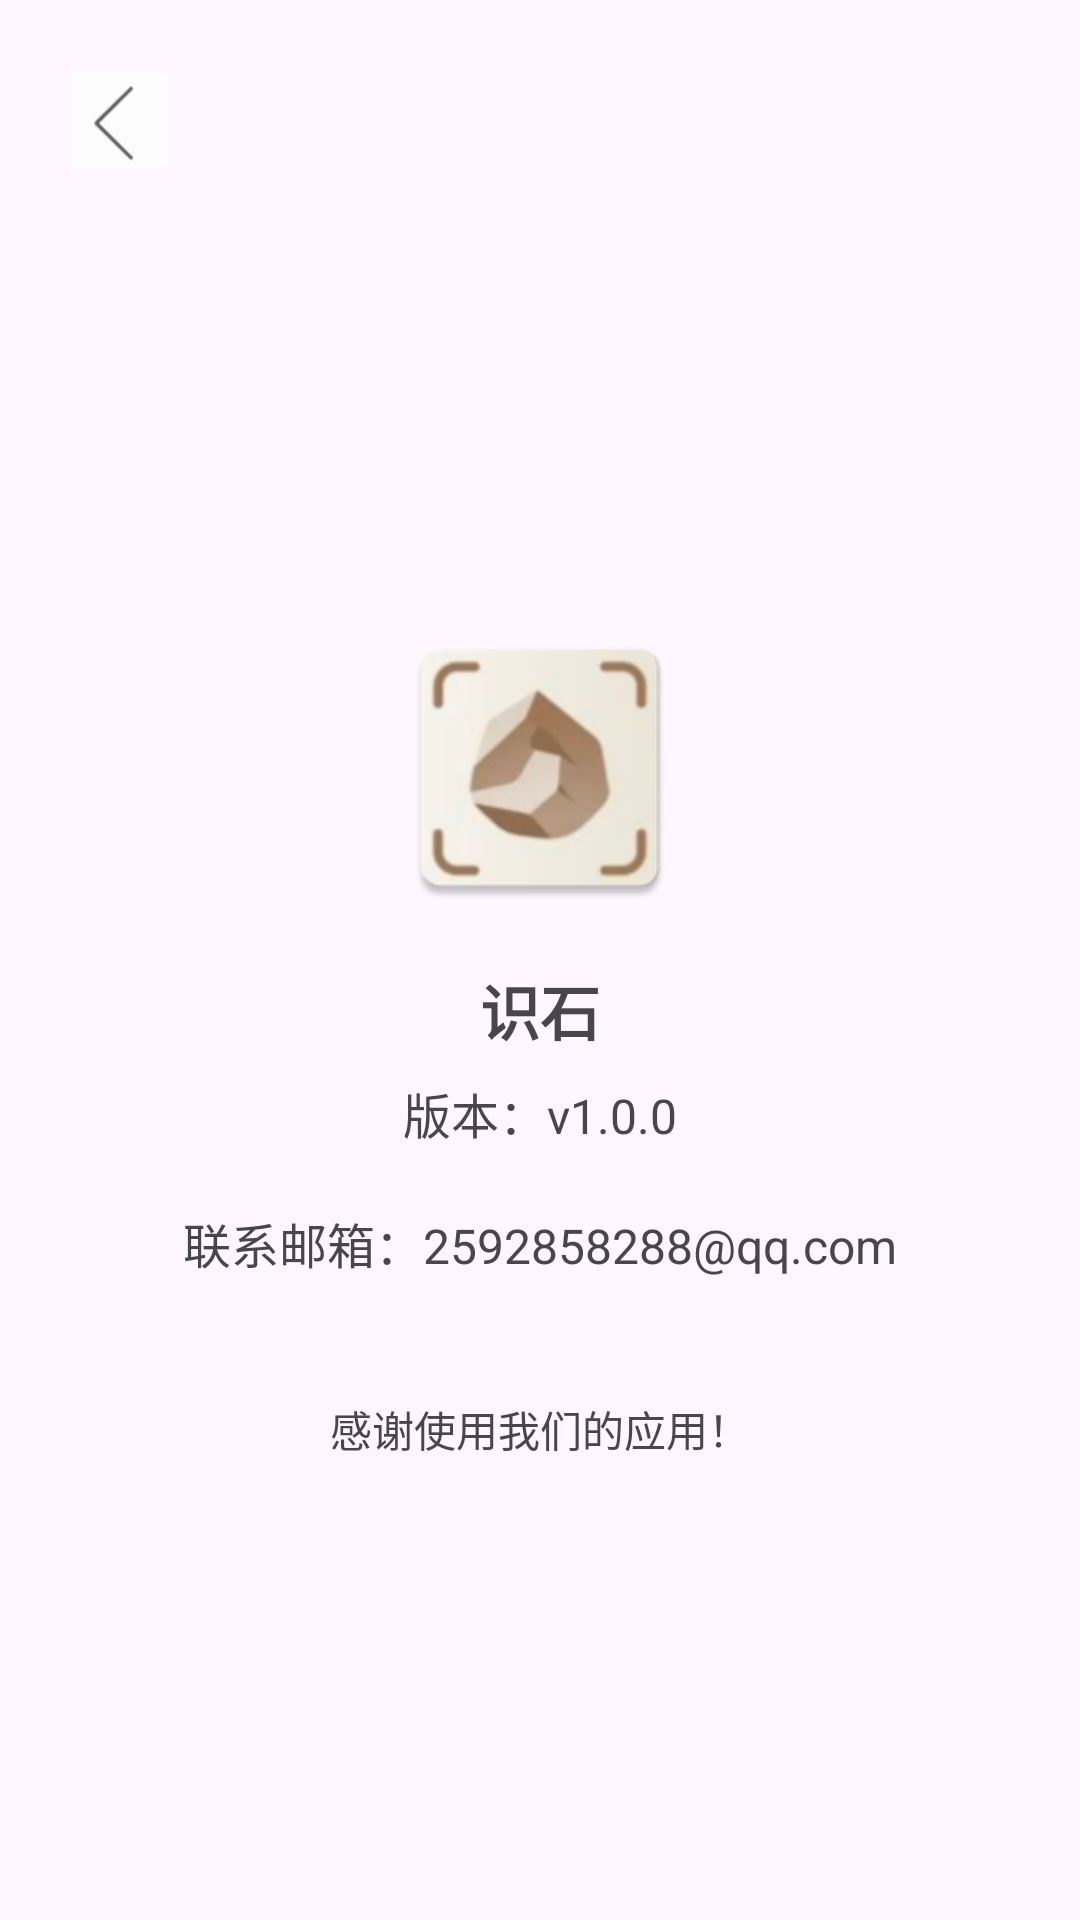

This screen was rendered from an Android layout file. Write that file and the resources it references.
<!-- AndroidManifest.xml: application theme Theme.Rock -->
<!-- res/layout/activity_about_us.xml -->
<RelativeLayout xmlns:android="http://schemas.android.com/apk/res/android"
    android:layout_width="match_parent"
    android:layout_height="match_parent"
    android:padding="24dp">

    
    <ImageView
        android:id="@+id/iv_close"
        android:layout_width="32dp"
        android:layout_height="32dp"
        android:src="@drawable/ic_return"
        android:layout_alignParentStart="true"
        android:layout_alignParentTop="true"
        android:contentDescription="返回" />

    
    <LinearLayout
        android:layout_width="match_parent"
        android:layout_height="wrap_content"
        android:orientation="vertical"
        android:gravity="center"
        android:layout_below="@id/iv_close"
        android:layout_marginTop="150dp">

        
        <ImageView
            android:id="@+id/iv_app_logo"
            android:layout_width="100dp"
            android:layout_height="100dp"
            android:src="@mipmap/ic_launcher"
            android:contentDescription="App Logo" />

        
        <TextView
            android:id="@+id/tv_app_name"
            android:layout_width="wrap_content"
            android:layout_height="wrap_content"
            android:text="@string/app_name"
            android:textSize="20sp"
            android:textStyle="bold"
            android:layout_marginTop="16dp"/>

        
        <TextView
            android:id="@+id/tv_version"
            android:layout_width="wrap_content"
            android:layout_height="wrap_content"
            android:text="版本：v1.0.0"
            android:textSize="16sp"
            android:layout_marginTop="8dp"/>

        
        <TextView
            android:id="@+id/tv_contact"
            android:layout_width="wrap_content"
            android:layout_height="wrap_content"
            android:text="联系邮箱：2592858288@qq.com"
            android:textSize="16sp"
            android:gravity="center"
            android:layout_marginTop="20dp"/>
        
        <TextView
            android:id="@+id/tv_extra"
            android:layout_width="wrap_content"
            android:layout_height="wrap_content"
            android:text="感谢使用我们的应用！"
            android:textSize="14sp"
            android:layout_marginTop="40dp"
            android:gravity="center"/>
    </LinearLayout>

</RelativeLayout>
<!-- resources referenced by this layout -->
<resources>
  <!-- drawable ic_return: png bitmap (drawable, 802 bytes) -->
  <!-- mipmap ic_launcher: jpg bitmap (drawable, 21772 bytes) -->
  <string name="app_name">识石</string>
  <style name="Theme.Rock" parent="Base.Theme.Rock" />
  <style name="Base.Theme.Rock" parent="Theme.Material3.DayNight.NoActionBar">
          
          
      </style>
</resources>
